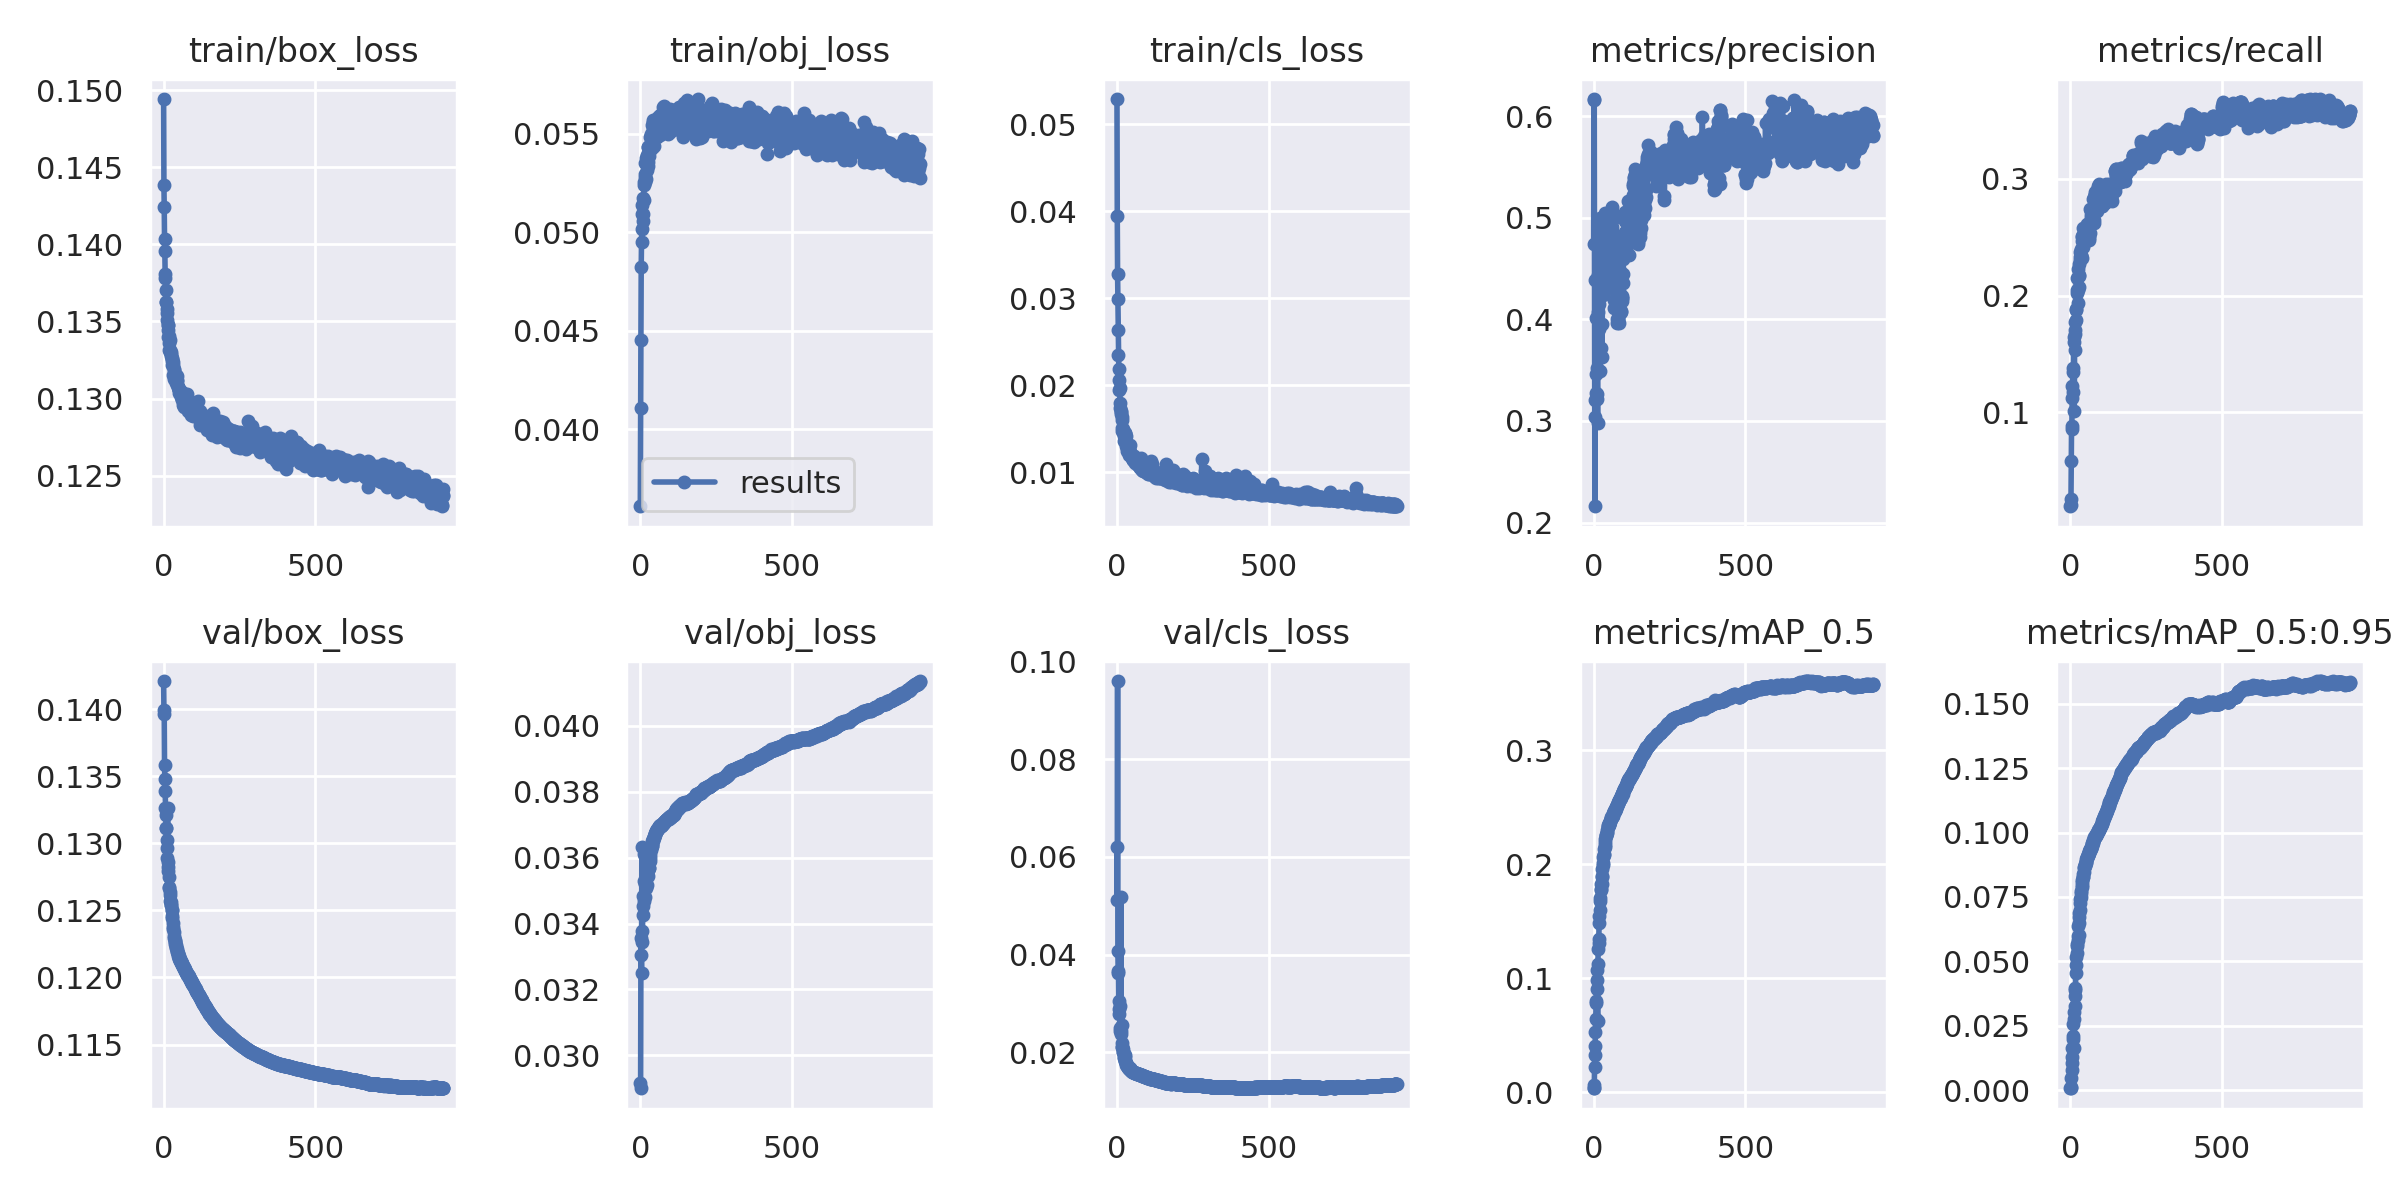

The data file committed next to this chart (first rows):
epoch, train/box_loss, train/obj_loss, train/cls_loss, metrics/precision, metrics/recall, metrics/mAP_0.5, metrics/mAP_0.5:0.95, val/box_loss, val/obj_loss, val/cls_loss, x/lr0, x/lr1, x/lr2
0, 0.1494, 0.03611, 0.0529, 0.4738, 0.01944, 0.003451, 0.0007403, 0.1421, 0.02917, 0.06202, 0.003323, 0.003323, 0.07009
1, 0.1439, 0.04109, 0.03942, 0.6158, 0.02534, 0.006714, 0.001384, 0.14, 0.029, 0.05122, 0.00665, 0.00665, 0.04009
2, 0.1424, 0.04453, 0.03277, 0.6169, 0.02078, 0.003764, 0.0009089, 0.1397, 0.03303, 0.09595, 0.00997, 0.00997, 0.01007
3, 0.1403, 0.04824, 0.02995, 0.4393, 0.0581, 0.02191, 0.004894, 0.1358, 0.03356, 0.04075, 0.00997, 0.00997, 0.00997
4, 0.1396, 0.04949, 0.02635, 0.2161, 0.08548, 0.03274, 0.007753, 0.1348, 0.03251, 0.03614, 0.00997, 0.00997, 0.00997
5, 0.1381, 0.05016, 0.02344, 0.3044, 0.08809, 0.04096, 0.01039, 0.1339, 0.03631, 0.03668, 0.00996, 0.00996, 0.00996
6, 0.1378, 0.05139, 0.02185, 0.3204, 0.1124, 0.05304, 0.01302, 0.1326, 0.03377, 0.02896, 0.00995, 0.00995, 0.00995
7, 0.1371, 0.05093, 0.0206, 0.3462, 0.1227, 0.06459, 0.01644, 0.1321, 0.03344, 0.0305, 0.009941, 0.009941, 0.009941
8, 0.1363, 0.05055, 0.01948, 0.3275, 0.1382, 0.08045, 0.02109, 0.1311, 0.03452, 0.02795, 0.009931, 0.009931, 0.009931
9, 0.1363, 0.05093, 0.01961, 0.4013, 0.1173, 0.07865, 0.01974, 0.1311, 0.03485, 0.02947, 0.009921, 0.009921, 0.009921
10, 0.1358, 0.05173, 0.01794, 0.3221, 0.1342, 0.09085, 0.02587, 0.1303, 0.03425, 0.02504, 0.009911, 0.009911, 0.009911
11, 0.1355, 0.05162, 0.01737, 0.3262, 0.1646, 0.09846, 0.02754, 0.1296, 0.03468, 0.02447, 0.009901, 0.009901, 0.009901
12, 0.1351, 0.05237, 0.01695, 0.3517, 0.16, 0.1076, 0.03025, 0.1289, 0.03528, 0.02379, 0.009891, 0.009891, 0.009891
13, 0.1348, 0.05256, 0.01671, 0.2979, 0.1009, 0.06223, 0.01633, 0.1326, 0.0361, 0.05174, 0.009881, 0.009881, 0.009881
14, 0.1348, 0.0528, 0.01703, 0.4432, 0.1531, 0.1121, 0.03271, 0.1286, 0.03611, 0.02436, 0.009871, 0.009871, 0.009871
15, 0.134, 0.05255, 0.01603, 0.4074, 0.1707, 0.1256, 0.03671, 0.1283, 0.03604, 0.02554, 0.009861, 0.009861, 0.009861
16, 0.1345, 0.05294, 0.01631, 0.3907, 0.1675, 0.1311, 0.03894, 0.1279, 0.0348, 0.02195, 0.009851, 0.009851, 0.009851
17, 0.1341, 0.05353, 0.01511, 0.4156, 0.1774, 0.1348, 0.03983, 0.1275, 0.03521, 0.02111, 0.009842, 0.009842, 0.009842
18, 0.1336, 0.05376, 0.01476, 0.4352, 0.1794, 0.1486, 0.04532, 0.1268, 0.03579, 0.02118, 0.009832, 0.009832, 0.009832
19, 0.1331, 0.0535, 0.01494, 0.4512, 0.188, 0.155, 0.04848, 0.1266, 0.03508, 0.02006, 0.009822, 0.009822, 0.009822
20, 0.1332, 0.05269, 0.01465, 0.4996, 0.1889, 0.1603, 0.05155, 0.1264, 0.03514, 0.02075, 0.009812, 0.009812, 0.009812
21, 0.1338, 0.05346, 0.01469, 0.349, 0.2155, 0.1676, 0.05332, 0.1262, 0.03518, 0.02, 0.009802, 0.009802, 0.009802
22, 0.133, 0.05394, 0.01442, 0.4473, 0.2022, 0.1703, 0.05584, 0.1257, 0.03569, 0.01963, 0.009792, 0.009792, 0.009792
23, 0.1329, 0.05316, 0.01411, 0.436, 0.2044, 0.1776, 0.05689, 0.1254, 0.03551, 0.01903, 0.009782, 0.009782, 0.009782
24, 0.133, 0.05432, 0.0136, 0.3717, 0.2225, 0.1828, 0.05987, 0.1254, 0.03544, 0.01879, 0.009772, 0.009772, 0.009772
25, 0.1328, 0.05337, 0.01453, 0.4755, 0.194, 0.178, 0.05832, 0.1257, 0.03606, 0.01907, 0.009762, 0.009762, 0.009762
26, 0.1326, 0.0543, 0.01391, 0.4798, 0.205, 0.1896, 0.06361, 0.1251, 0.03563, 0.01826, 0.009753, 0.009753, 0.009753
27, 0.1326, 0.05358, 0.01445, 0.3957, 0.207, 0.1823, 0.06035, 0.1251, 0.03598, 0.01938, 0.009743, 0.009743, 0.009743
28, 0.1324, 0.05387, 0.01389, 0.3633, 0.2274, 0.1892, 0.06476, 0.1246, 0.03568, 0.01816, 0.009733, 0.009733, 0.009733
29, 0.1322, 0.05436, 0.01414, 0.4547, 0.2175, 0.1955, 0.06707, 0.1244, 0.03567, 0.01778, 0.009723, 0.009723, 0.009723
30, 0.1322, 0.05424, 0.01337, 0.4577, 0.2164, 0.201, 0.06877, 0.1241, 0.03586, 0.01775, 0.009713, 0.009713, 0.009713
31, 0.1323, 0.05425, 0.01296, 0.4239, 0.2304, 0.1996, 0.07006, 0.1238, 0.0359, 0.0175, 0.009703, 0.009703, 0.009703
32, 0.1315, 0.05414, 0.01302, 0.4353, 0.237, 0.2064, 0.07275, 0.1236, 0.03599, 0.01741, 0.009693, 0.009693, 0.009693
33, 0.1319, 0.05483, 0.01244, 0.4515, 0.2334, 0.2082, 0.07428, 0.1234, 0.03608, 0.01714, 0.009683, 0.009683, 0.009683
34, 0.1319, 0.05435, 0.01278, 0.4478, 0.2339, 0.2089, 0.07501, 0.1231, 0.03623, 0.01719, 0.009673, 0.009673, 0.009673
35, 0.1313, 0.05438, 0.01282, 0.4346, 0.2352, 0.2138, 0.07637, 0.1229, 0.03633, 0.01696, 0.009663, 0.009663, 0.009663
36, 0.1314, 0.055, 0.01255, 0.4554, 0.24, 0.215, 0.07749, 0.1228, 0.03628, 0.01694, 0.009654, 0.009654, 0.009654
37, 0.1313, 0.05429, 0.0124, 0.5047, 0.2321, 0.2173, 0.07888, 0.1227, 0.03635, 0.01677, 0.009644, 0.009644, 0.009644
38, 0.1315, 0.05544, 0.01268, 0.4627, 0.2472, 0.2192, 0.07971, 0.1226, 0.03636, 0.01673, 0.009634, 0.009634, 0.009634
39, 0.1315, 0.05491, 0.01197, 0.4286, 0.2506, 0.2225, 0.08101, 0.1225, 0.0364, 0.01669, 0.009624, 0.009624, 0.009624
40, 0.1311, 0.05491, 0.01247, 0.4327, 0.2514, 0.2256, 0.08165, 0.1225, 0.0365, 0.01672, 0.009614, 0.009614, 0.009614
41, 0.131, 0.05522, 0.01301, 0.4952, 0.2417, 0.2254, 0.0827, 0.1223, 0.03651, 0.01676, 0.009604, 0.009604, 0.009604
42, 0.1315, 0.05561, 0.01315, 0.4352, 0.2576, 0.2253, 0.08266, 0.1222, 0.03656, 0.01674, 0.009594, 0.009594, 0.009594
43, 0.1312, 0.05569, 0.01202, 0.4449, 0.2518, 0.2273, 0.08374, 0.1221, 0.03657, 0.01663, 0.009584, 0.009584, 0.009584
44, 0.1314, 0.05436, 0.01234, 0.4435, 0.252, 0.2281, 0.08468, 0.122, 0.0366, 0.01647, 0.009574, 0.009574, 0.009574
45, 0.1312, 0.05563, 0.01202, 0.4456, 0.2538, 0.2303, 0.08627, 0.1219, 0.03664, 0.01637, 0.009564, 0.009564, 0.009564
46, 0.1308, 0.05476, 0.01203, 0.4552, 0.2528, 0.233, 0.0865, 0.1218, 0.03666, 0.01635, 0.009555, 0.009555, 0.009555
47, 0.1307, 0.0549, 0.0118, 0.4556, 0.253, 0.234, 0.08704, 0.1217, 0.03668, 0.01626, 0.009545, 0.009545, 0.009545
48, 0.1307, 0.0551, 0.0119, 0.4523, 0.2532, 0.2342, 0.0876, 0.1216, 0.03671, 0.01623, 0.009535, 0.009535, 0.009535
49, 0.1304, 0.05505, 0.01156, 0.4864, 0.2489, 0.2341, 0.08769, 0.1216, 0.03674, 0.01619, 0.009525, 0.009525, 0.009525
50, 0.1306, 0.05532, 0.01192, 0.4761, 0.2469, 0.2345, 0.08814, 0.1215, 0.03673, 0.0161, 0.009515, 0.009515, 0.009515
51, 0.1306, 0.05509, 0.0116, 0.469, 0.25, 0.2352, 0.0886, 0.1215, 0.03679, 0.01609, 0.009505, 0.009505, 0.009505
52, 0.1306, 0.05524, 0.01148, 0.4581, 0.2504, 0.2363, 0.08903, 0.1214, 0.03682, 0.01605, 0.009495, 0.009495, 0.009495
53, 0.1305, 0.05527, 0.01142, 0.453, 0.2592, 0.2371, 0.08968, 0.1213, 0.0368, 0.01602, 0.009485, 0.009485, 0.009485
54, 0.1304, 0.05543, 0.01143, 0.454, 0.2605, 0.2378, 0.09, 0.1213, 0.03683, 0.01598, 0.009475, 0.009475, 0.009475
55, 0.1304, 0.0548, 0.01161, 0.4486, 0.259, 0.2384, 0.09044, 0.1212, 0.03685, 0.01594, 0.009465, 0.009465, 0.009465
56, 0.1304, 0.05489, 0.01183, 0.4568, 0.2613, 0.2395, 0.09064, 0.1212, 0.03686, 0.01592, 0.009456, 0.009456, 0.009456
57, 0.1303, 0.05586, 0.01169, 0.4613, 0.2602, 0.2404, 0.09096, 0.1211, 0.03688, 0.01588, 0.009446, 0.009446, 0.009446
58, 0.1301, 0.05514, 0.01129, 0.4592, 0.2612, 0.2413, 0.09128, 0.1211, 0.03687, 0.01585, 0.009436, 0.009436, 0.009436
59, 0.1302, 0.05538, 0.01107, 0.4912, 0.251, 0.2412, 0.09166, 0.1211, 0.03689, 0.01583, 0.009426, 0.009426, 0.009426
... 862 more rows
